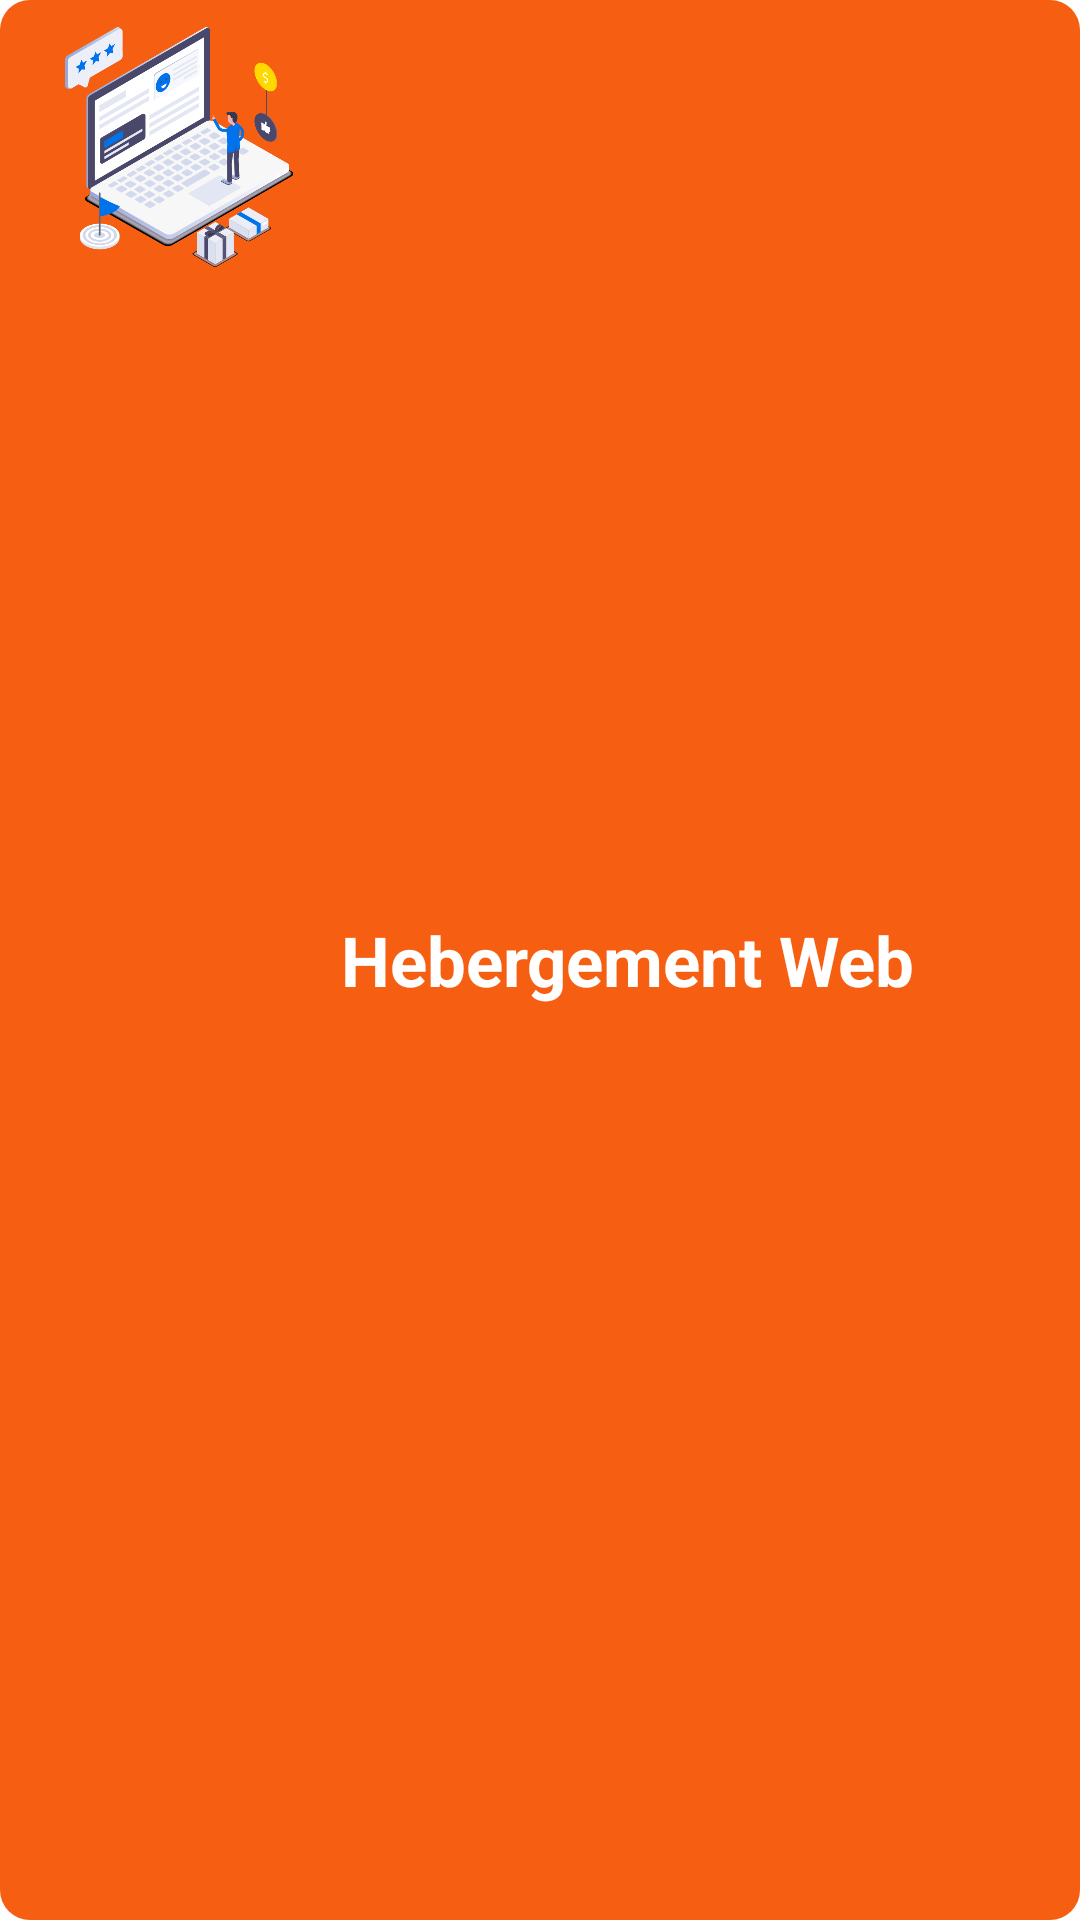

Write the Android layout XML for this screen, with the resource values it uses.
<!-- AndroidManifest.xml: application theme Theme.MyApp -->
<!-- res/layout/categories_row_item_fragment.xml -->
<?xml version="1.0" encoding="utf-8"?>
<androidx.constraintlayout.widget.ConstraintLayout
        xmlns:android="http://schemas.android.com/apk/res/android"
        xmlns:app="http://schemas.android.com/apk/res-auto"
        android:layout_width="match_parent"
        android:layout_height="wrap_content"
        android:orientation="vertical"
        android:padding="2dp"
        android:layout_margin="10dp"
        android:background="@drawable/setting_background"
        android:id="@+id/constraint_categorie"
>

    <ImageView android:layout_width="107dp"
               android:layout_height="87dp"
               android:src="@drawable/e_commerce"
               android:contentDescription="categorie image "
               android:id="@+id/imageUrl"
               app:layout_constraintTop_toTopOf="parent"
               app:layout_constraintEnd_toEndOf="parent"
               app:layout_constraintStart_toStartOf="parent"
               app:layout_constraintBottom_toBottomOf="parent"
               app:layout_constraintHorizontal_bias="0.017"
               app:layout_constraintVertical_bias="0.0"/>
    <TextView
            android:text="Hebergement Web"
            android:textColor="@color/white"
            android:textSize="23sp"
            android:textStyle="bold"
            android:textAlignment="center"
            android:layout_width="wrap_content"
            android:layout_height="wrap_content"
            android:id="@+id/nom"
            app:layout_constraintEnd_toEndOf="parent"
            app:layout_constraintBottom_toBottomOf="parent"
            app:layout_constraintStart_toEndOf="@+id/imageUrl"
            app:layout_constraintTop_toTopOf="parent"
            app:layout_constraintHorizontal_bias="0.0"/>
    <ImageView
            android:src="@drawable/back"
            android:layout_width="40dp"
            android:rotation="180"
            android:layout_height="40dp"
            android:id="@+id/imageGo"
            app:layout_constraintEnd_toEndOf="parent"
            app:layout_constraintBottom_toBottomOf="parent"
            app:layout_constraintTop_toTopOf="parent"
            app:layout_constraintVertical_bias="0.491"
            android:layout_marginEnd="12dp"/>

</androidx.constraintlayout.widget.ConstraintLayout>
<!-- resources referenced by this layout -->
<resources>
  <color name="white">#FFFFFFFF</color>
  <!-- drawable e_commerce: png bitmap (drawable, 123905 bytes) -->
  <!-- drawable setting_background (drawable) -->
  <?xml version="1.0" encoding="utf-8"?>
  <selector xmlns:android="http://schemas.android.com/apk/res/android">
  <item >
      <shape android:shape="rectangle">
          <corners android:radius="10dp"/>
          <solid android:color="@color/dark_orange_vala" />
      </shape>
  </item>
  </selector>
  <color name="dark_orange_vala">#F65E12</color>
</resources>
